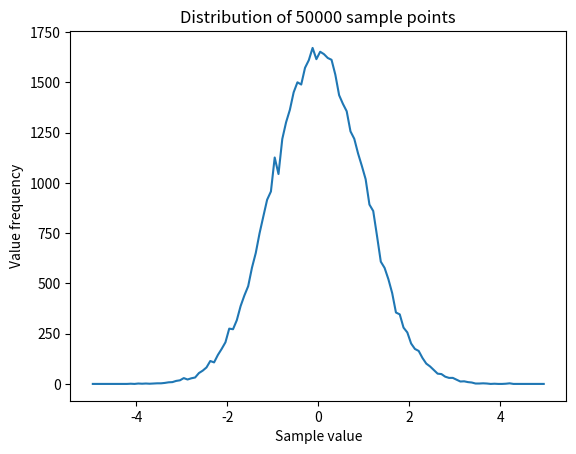

Reproduce this figure in Python.
"""
Code that defines various probability distribution functions to be used in random walks
"""

import random
import matplotlib.pyplot as plt
import math


def pmf(prob_dict):
    total = 0
    for value in prob_dict:
        total += prob_dict[value]
    
    prob_dict = {value: prob_dict[value] / total for value in prob_dict.keys()}
    values = list(prob_dict.keys())
    cumulative = [0]
    
    for value in prob_dict:
        cumulative.append(prob_dict[value] + cumulative[-1])
    
    def sample():
        r = random.random()
        for i in range(len(values)):
            if cumulative[i] < r < cumulative[i+1]:
                return values[i]
        return values[-1]
    return sample

def cauchy(location, spread):
    def sample():
        r = random.random()
        return spread * math.tan( math.pi * (r-0.5) ) + location
    return sample

def exponential(scale):
    def sample():
        r = random.random()
        return - (math.log(r)) / scale
    return sample

def normal(mean, variance):
    return lambda : random.normalvariate(mean, variance)

def uniform(start, end):
    def sample():
        r = random.random()
        return start + (end - start) * r
    return sample




def graph_pdf_from_sample(pdf, sample_size, axis_min, axis_max, bin_number, name = None):
    sample = [pdf() for _ in range(sample_size)]
    
    
    bin_width = (axis_max - axis_min) / bin_number
    bins = [(axis_min, axis_min + bin_width)]
    
    for i in range(bin_number - 1):
        bin_start = bins[i][1]
        bin_end = bin_start + bin_width
        bins.append((bin_start, bin_end))
    
    count_dict = {}
    
    for b in bins:
        count = 0
        for num in sample:
            if b[0] <= num < b[1]:
                count += 1
            count_dict[0.5 * (b[0]+b[1])] = count
    
    plt.plot(count_dict.keys(), count_dict.values())
    plt.xlabel("Sample value")
    plt.ylabel("Value frequency")
    plt.title(f"Distribution of {sample_size} sample points")
    
    if name:
        plt.savefig("plots/" + name + ".png", dpi=300, bbox_inches='tight')
        plt.show()
    else: plt.show()
    
graph_pdf_from_sample(normal(0,1), 50000, -5, 5, 120)